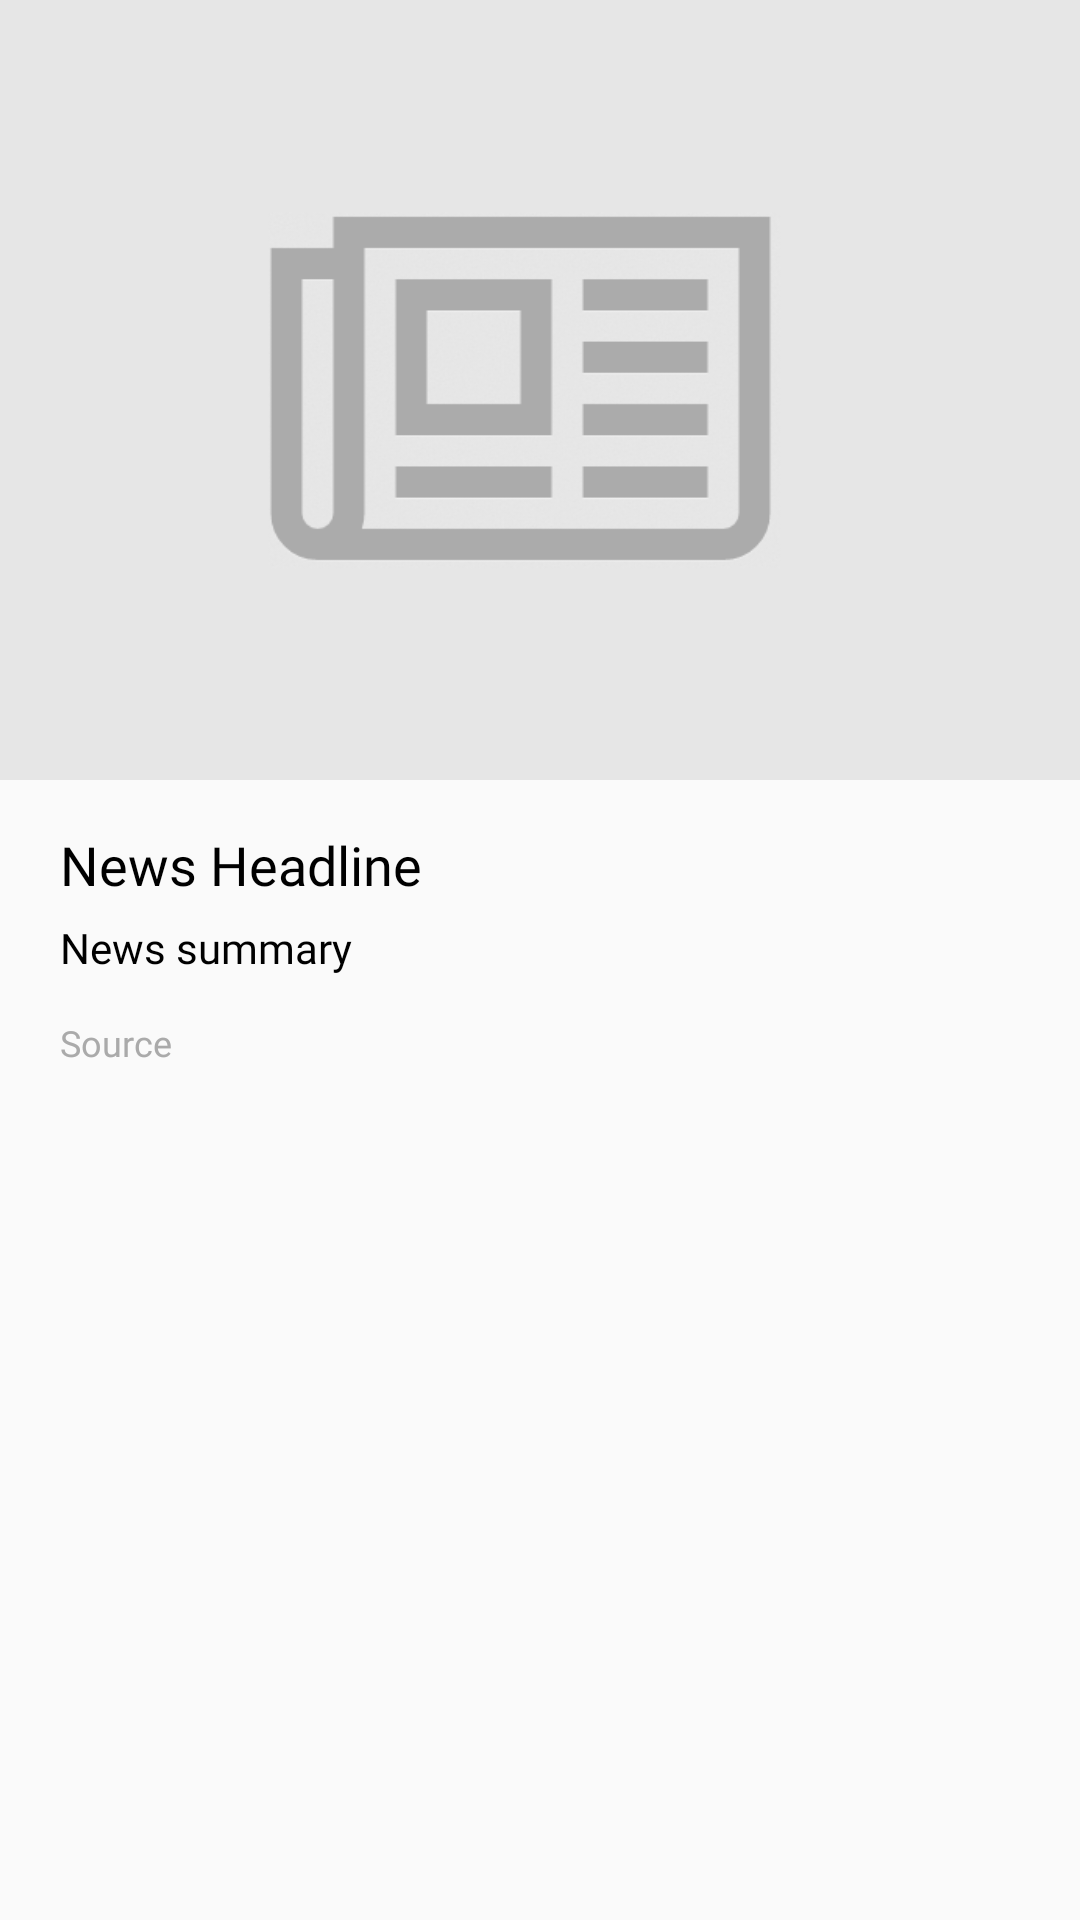

Android layout source for this screen:
<!-- AndroidManifest.xml: application theme AppTheme -->
<!-- res/layout/fragment_news.xml -->
<?xml version="1.0" encoding="utf-8"?>
<LinearLayout
    xmlns:android="http://schemas.android.com/apk/res/android"
    android:orientation="vertical"
    android:layout_width="match_parent"
    android:layout_height="match_parent">

    <ImageView
        android:layout_width="match_parent"
        android:layout_height="260dp"
        android:id="@+id/feed_image_large"
        android:contentDescription="@string/headline_picture"
        android:src="@drawable/news_placeholder"
        android:scaleType="centerCrop"/>

    <TextView
        android:layout_width="match_parent"
        android:layout_height="wrap_content"
        android:layout_marginStart="20dp"
        android:layout_marginTop="16dp"
        android:layout_marginEnd="20dp"
        android:text="News Headline"
        android:lineSpacingMultiplier="1.0"
        android:textSize="18sp"
        android:textColor="@color/colorPrimaryDark"
        android:fontFamily="@font/roboto_regular"
        android:id="@+id/feed_news_headline"/>

    <TextView
        android:layout_width="match_parent"
        android:layout_height="wrap_content"
        android:layout_marginStart="20dp"
        android:layout_marginTop="6dp"
        android:layout_marginEnd="20dp"
        android:text="News summary"
        android:textSize="14sp"
        android:fontFamily="@font/roboto_light"
        android:textColor="@color/colorPrimaryDark"
        android:id="@+id/feed_news_summary"/>

    <TextView
        android:layout_width="wrap_content"
        android:layout_height="wrap_content"
        android:layout_marginStart="20dp"
        android:layout_marginEnd="20dp"
        android:layout_marginTop="14dp"
        android:text="Source"
        android:textSize="12sp"
        android:textColor="@android:color/darker_gray"
        android:fontFamily="@font/roboto_regular"
        android:id="@+id/feed_news_source"/>

</LinearLayout>
<!-- resources referenced by this layout -->
<resources>
  <color name="colorPrimaryDark"> #000000 </color>
  <!-- drawable news_placeholder: webp bitmap (drawable, 8492 bytes) -->
  <string name="headline_picture">Headline picture</string>
  <style name="AppTheme" parent="Theme.AppCompat.Light.NoActionBar">
          
          <item name="colorPrimary">@color/colorPrimary</item>
          <item name="colorPrimaryDark">@color/colorPrimaryDark</item>
          <item name="colorAccent">@color/colorAccent</item>
      </style>
  <color name="colorPrimary"> #282828 </color>
  <color name="colorAccent"> #f39c12 </color>
</resources>
